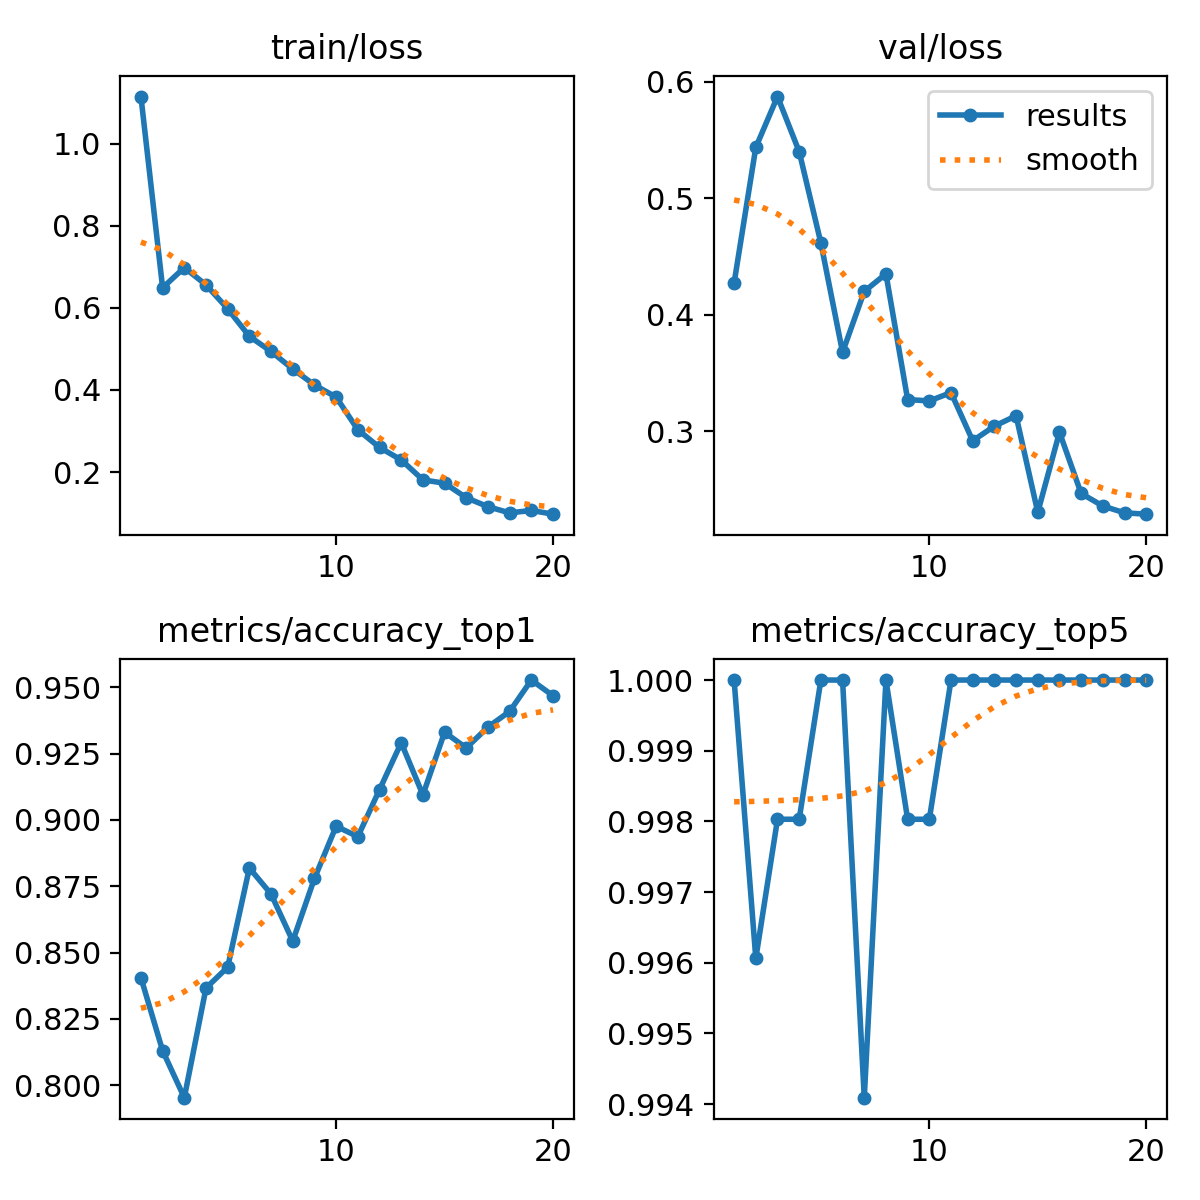

Data behind this chart, as committed beside it:
epoch, time, train/loss, metrics/accuracy_top1, metrics/accuracy_top5, val/loss, lr/pg0, lr/pg1, lr/pg2
1, 32.78, 1.114, 0.8406, 1, 0.4273, 0.0003307, 0.0003307, 0.0003307
2, 68.07, 0.6487, 0.813, 0.9961, 0.5435, 0.0006312, 0.0006312, 0.0006312
3, 103.4, 0.6978, 0.7953, 0.998, 0.5872, 0.0008986, 0.0008986, 0.0008986
4, 138.8, 0.6559, 0.8366, 0.998, 0.5399, 0.0008515, 0.0008515, 0.0008515
5, 172.1, 0.5974, 0.8445, 1, 0.4616, 0.000802, 0.000802, 0.000802
6, 207, 0.5304, 0.8819, 1, 0.3678, 0.0007525, 0.0007525, 0.0007525
7, 241.2, 0.4936, 0.872, 0.9941, 0.42, 0.000703, 0.000703, 0.000703
8, 276.2, 0.4509, 0.8543, 1, 0.4351, 0.0006535, 0.0006535, 0.0006535
9, 311, 0.412, 0.878, 0.998, 0.3273, 0.000604, 0.000604, 0.000604
10, 346.3, 0.3825, 0.8976, 0.998, 0.3261, 0.0005545, 0.0005545, 0.0005545
11, 418.4, 0.303, 0.8937, 1, 0.3333, 0.000505, 0.000505, 0.000505
12, 453.2, 0.2599, 0.9114, 1, 0.2919, 0.0004555, 0.0004555, 0.0004555
13, 488.2, 0.2294, 0.9291, 1, 0.3045, 0.000406, 0.000406, 0.000406
14, 523.3, 0.1809, 0.9094, 1, 0.3134, 0.0003565, 0.0003565, 0.0003565
15, 558.5, 0.1727, 0.9331, 1, 0.2306, 0.000307, 0.000307, 0.000307
16, 592.7, 0.1374, 0.9272, 1, 0.2992, 0.0002575, 0.0002575, 0.0002575
17, 625.7, 0.1155, 0.935, 1, 0.2468, 0.000208, 0.000208, 0.000208
18, 660.8, 0.1005, 0.9409, 1, 0.236, 0.0001585, 0.0001585, 0.0001585
19, 696.1, 0.1064, 0.9528, 1, 0.2301, 0.000109, 0.000109, 0.000109
20, 730.8, 0.09734, 0.9468, 1, 0.229, 5.95e-05, 5.95e-05, 5.95e-05
